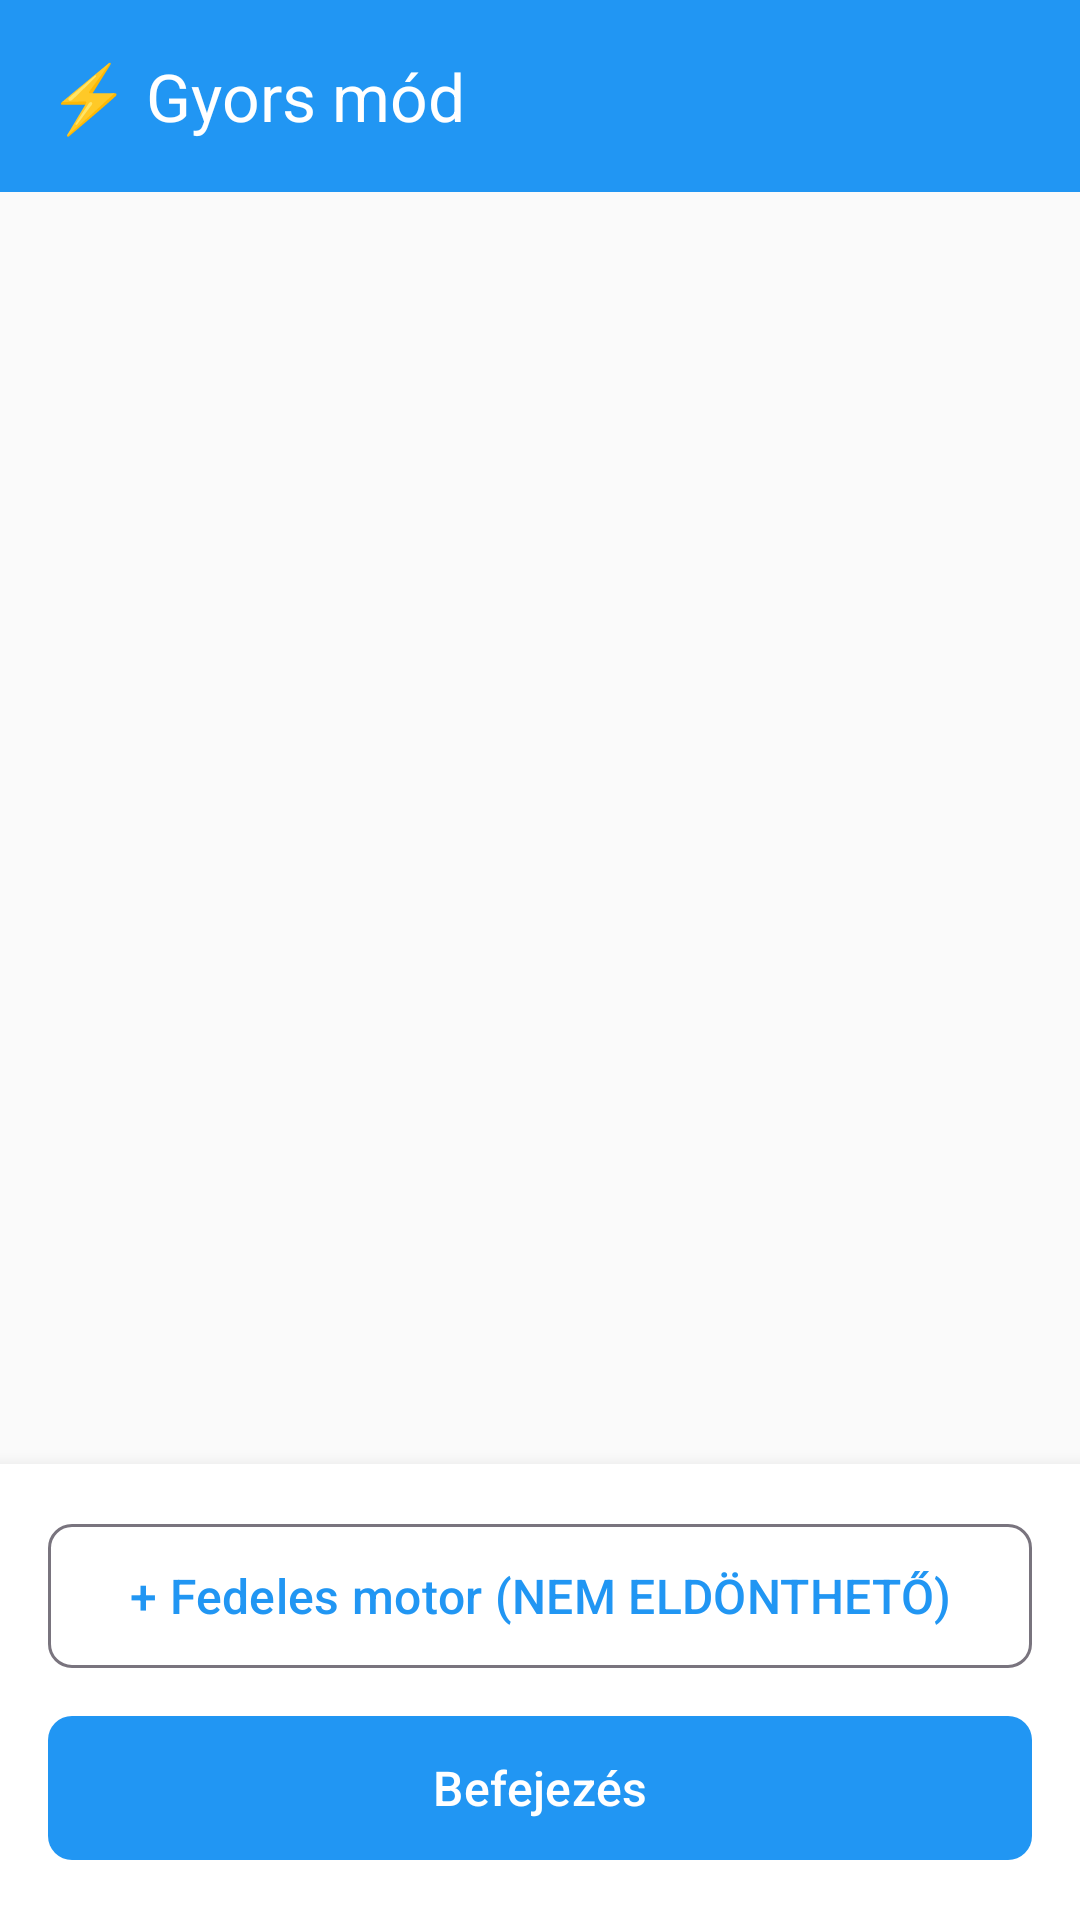

Android layout source for this screen:
<!-- AndroidManifest.xml: application theme Theme.LeltarApp -->
<!-- res/layout/activity_quick_mode.xml -->
<?xml version="1.0" encoding="utf-8"?>
<androidx.constraintlayout.widget.ConstraintLayout
    xmlns:android="http://schemas.android.com/apk/res/android"
    xmlns:app="http://schemas.android.com/apk/res-auto"
    android:layout_width="match_parent"
    android:layout_height="match_parent"
    android:background="@color/background">

    <com.google.android.material.appbar.MaterialToolbar
        android:id="@+id/toolbar"
        android:layout_width="match_parent"
        android:layout_height="wrap_content"
        android:background="@color/quick_mode"
        android:elevation="4dp"
        app:title="@string/quick_mode_title"
        app:titleTextColor="@color/white"
        app:layout_constraintTop_toTopOf="parent"/>

    <androidx.recyclerview.widget.RecyclerView
        android:id="@+id/rvParts"
        android:layout_width="match_parent"
        android:layout_height="0dp"
        android:padding="4dp"
        app:layout_constraintTop_toBottomOf="@id/toolbar"
        app:layout_constraintBottom_toTopOf="@id/layoutBottom"/>

    <LinearLayout
        android:id="@+id/layoutBottom"
        android:layout_width="match_parent"
        android:layout_height="wrap_content"
        android:orientation="vertical"
        android:padding="16dp"
        android:background="@color/card_background"
        android:elevation="8dp"
        app:layout_constraintBottom_toBottomOf="parent">

        <com.google.android.material.button.MaterialButton
            android:id="@+id/btnAddCoveredMotor"
            android:layout_width="match_parent"
            android:layout_height="56dp"
            android:text="@string/btn_add_covered_motor"
            android:textSize="16sp"
            style="@style/Widget.Material3.Button.OutlinedButton"
            app:cornerRadius="8dp"
            android:layout_marginBottom="8dp"/>

        <com.google.android.material.button.MaterialButton
            android:id="@+id/btnFinish"
            android:layout_width="match_parent"
            android:layout_height="56dp"
            android:text="@string/btn_finish"
            android:textSize="16sp"
            app:cornerRadius="8dp"/>

    </LinearLayout>

</androidx.constraintlayout.widget.ConstraintLayout>
<!-- resources referenced by this layout -->
<resources>
  <color name="background">#FAFAFA</color>
  <color name="card_background">#FFFFFF</color>
  <color name="quick_mode">#2196F3</color>
  <color name="white">#FFFFFFFF</color>
  <string name="btn_add_covered_motor">+ Fedeles motor (NEM ELDÖNTHETŐ)</string>
  <string name="btn_finish">Befejezés</string>
  <string name="quick_mode_title">⚡ Gyors mód</string>
  <style name="Theme.LeltarApp" parent="Base.Theme.LeltarApp" />
  <style name="Base.Theme.LeltarApp" parent="Theme.Material3.Light">
          <item name="colorPrimary">@color/primary</item>
          <item name="colorPrimaryDark">@color/primary_dark</item>
          <item name="colorAccent">@color/accent</item>
      </style>
  <color name="primary">#2196F3</color>
  <color name="primary_dark">#1976D2</color>
  <color name="accent">#FF5722</color>
</resources>
